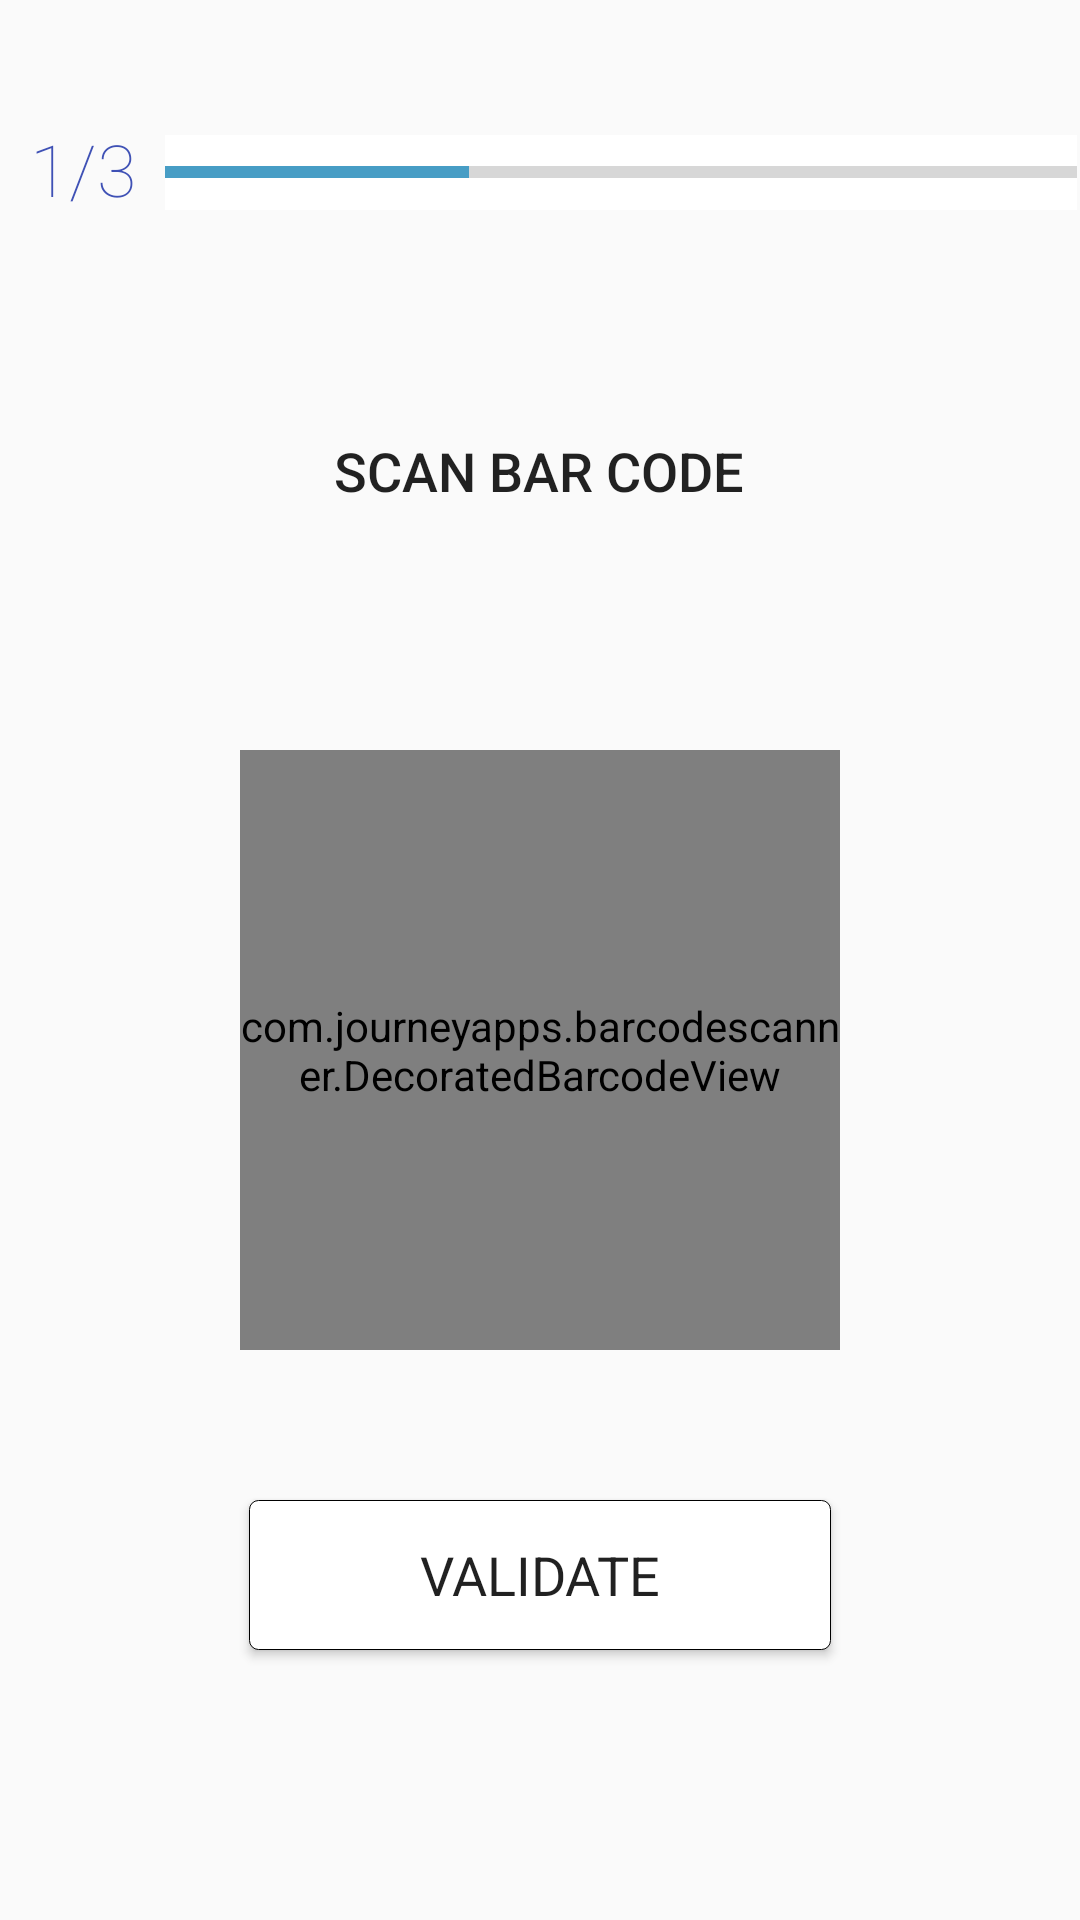

Layout XML and referenced resources for this Android screen:
<!-- AndroidManifest.xml: application theme AppTheme -->
<!-- res/layout/activity_bar_code_scanner.xml -->
<?xml version="1.0" encoding="utf-8"?>

<androidx.constraintlayout.widget.ConstraintLayout xmlns:android="http://schemas.android.com/apk/res/android"
    xmlns:app="http://schemas.android.com/apk/res-auto"
    xmlns:tools="http://schemas.android.com/tools"
    android:layout_width="match_parent"
    android:layout_height="match_parent"
    tools:context=".BarCodeScannerActivity">

    <TextView
        android:id="@+id/welcome_message"
        android:layout_width="397dp"
        android:layout_height="60dp"
        android:layout_marginStart="10dp"
        android:layout_marginLeft="10dp"
        android:layout_marginTop="10dp"
        android:textColor="#3F51B5"
        android:textSize="24sp"
        app:layout_constraintStart_toStartOf="parent"
        app:layout_constraintTop_toTopOf="parent" />

    <Button
        android:id="@+id/scan_bar_code"
        android:layout_width="198dp"
        android:layout_height="54dp"
        android:layout_marginTop="130dp"
        android:background="@drawable/rounded_corners"
        android:text="@string/scan_bar_code"
        android:textSize="18sp"
        app:layout_constraintEnd_toEndOf="parent"
        app:layout_constraintHorizontal_bias="0.497"
        app:layout_constraintStart_toStartOf="parent"
        app:layout_constraintTop_toTopOf="parent" />

    
    
    
    
    
    
    
    

    <com.journeyapps.barcodescanner.DecoratedBarcodeView
        android:id="@+id/barcode_view"
        android:layout_width="200dp"
        android:layout_height="200dp"
        android:layout_marginTop="250dp"
        app:layout_constraintEnd_toEndOf="parent"
        app:layout_constraintStart_toStartOf="parent"
        app:layout_constraintTop_toTopOf="parent"

        />

    <Button
        android:id="@+id/validate"
        android:layout_width="194dp"
        android:layout_height="50dp"
        android:layout_marginTop="500dp"
        android:background="@drawable/login_button_bg"
        android:onClick="onClickValidate"
        android:text="@string/validate"
        android:textSize="18sp"
        android:typeface="sans"
        app:layout_constraintEnd_toEndOf="parent"
        app:layout_constraintStart_toStartOf="parent"
        app:layout_constraintTop_toTopOf="parent" />

    <TextView
        android:id="@+id/prog1"
        android:layout_width="40dp"
        android:layout_height="30dp"
        android:layout_marginStart="10dp"
        android:layout_marginLeft="10dp"
        android:layout_marginTop="40dp"
        android:fontFamily="sans-serif-thin"
        android:text="@string/prog1"
        android:textColor="#3F51B5"
        android:textSize="24sp"
        app:layout_constraintStart_toStartOf="parent"
        app:layout_constraintTop_toTopOf="parent" />

    <ProgressBar
        android:id="@+id/progressBar"
        style="?android:attr/progressBarStyleHorizontal"
        android:layout_width="0dp"
        android:layout_height="25dp"
        android:layout_marginStart="5dp"
        android:layout_marginLeft="5dp"
        android:layout_marginTop="45dp"
        android:layout_marginEnd="1dp"
        android:layout_marginRight="1dp"
        android:background="#FFFFFF"
        android:indeterminate="false"
        android:max="3"
        android:progress="1"
        app:layout_constraintEnd_toEndOf="parent"
        app:layout_constraintStart_toEndOf="@+id/prog1"
        app:layout_constraintTop_toTopOf="parent" />

    <ImageView
        android:id="@+id/iv_flash"
        android:layout_width="40dp"
        android:layout_height="40dp"
        android:layout_marginStart="190dp"
        android:layout_marginTop="200dp"
        android:tint="@color/colorAccent"
        app:layout_constraintStart_toStartOf="parent"
        app:layout_constraintTop_toTopOf="parent"
        app:srcCompat="@drawable/ic_flash_on" />


</androidx.constraintlayout.widget.ConstraintLayout>
<!-- resources referenced by this layout -->
<resources>
  <color name="colorAccent">#479DC5</color>
  <!-- drawable login_button_bg (drawable) -->
  <?xml version="1.0" encoding="utf-8"?>
  
  <shape xmlns:android="http://schemas.android.com/apk/res/android"
      android:shape="rectangle">
      <gradient android:startColor="#FFFFFF"
          android:endColor="#FFFFFF"
          android:angle="-90" />
      <corners android:radius="3dp" />
      <stroke android:width="1px" android:color="#000000" />
  </shape>
  <string name="prog1">1/3</string>
  <string name="scan_bar_code">Scan Bar Code</string>
  <string name="validate">Validate</string>
  <style name="AppTheme" parent="Theme.AppCompat.Light.DarkActionBar">
          
          <item name="colorPrimary">@color/thank_you</item>
          <item name="colorPrimaryDark">@color/colorPrimaryDark</item>
          <item name="colorAccent">@color/colorAccent</item>
      </style>
  <color name="thank_you">#479DC5</color>
  <color name="colorPrimaryDark">#09C7AC</color>
</resources>
